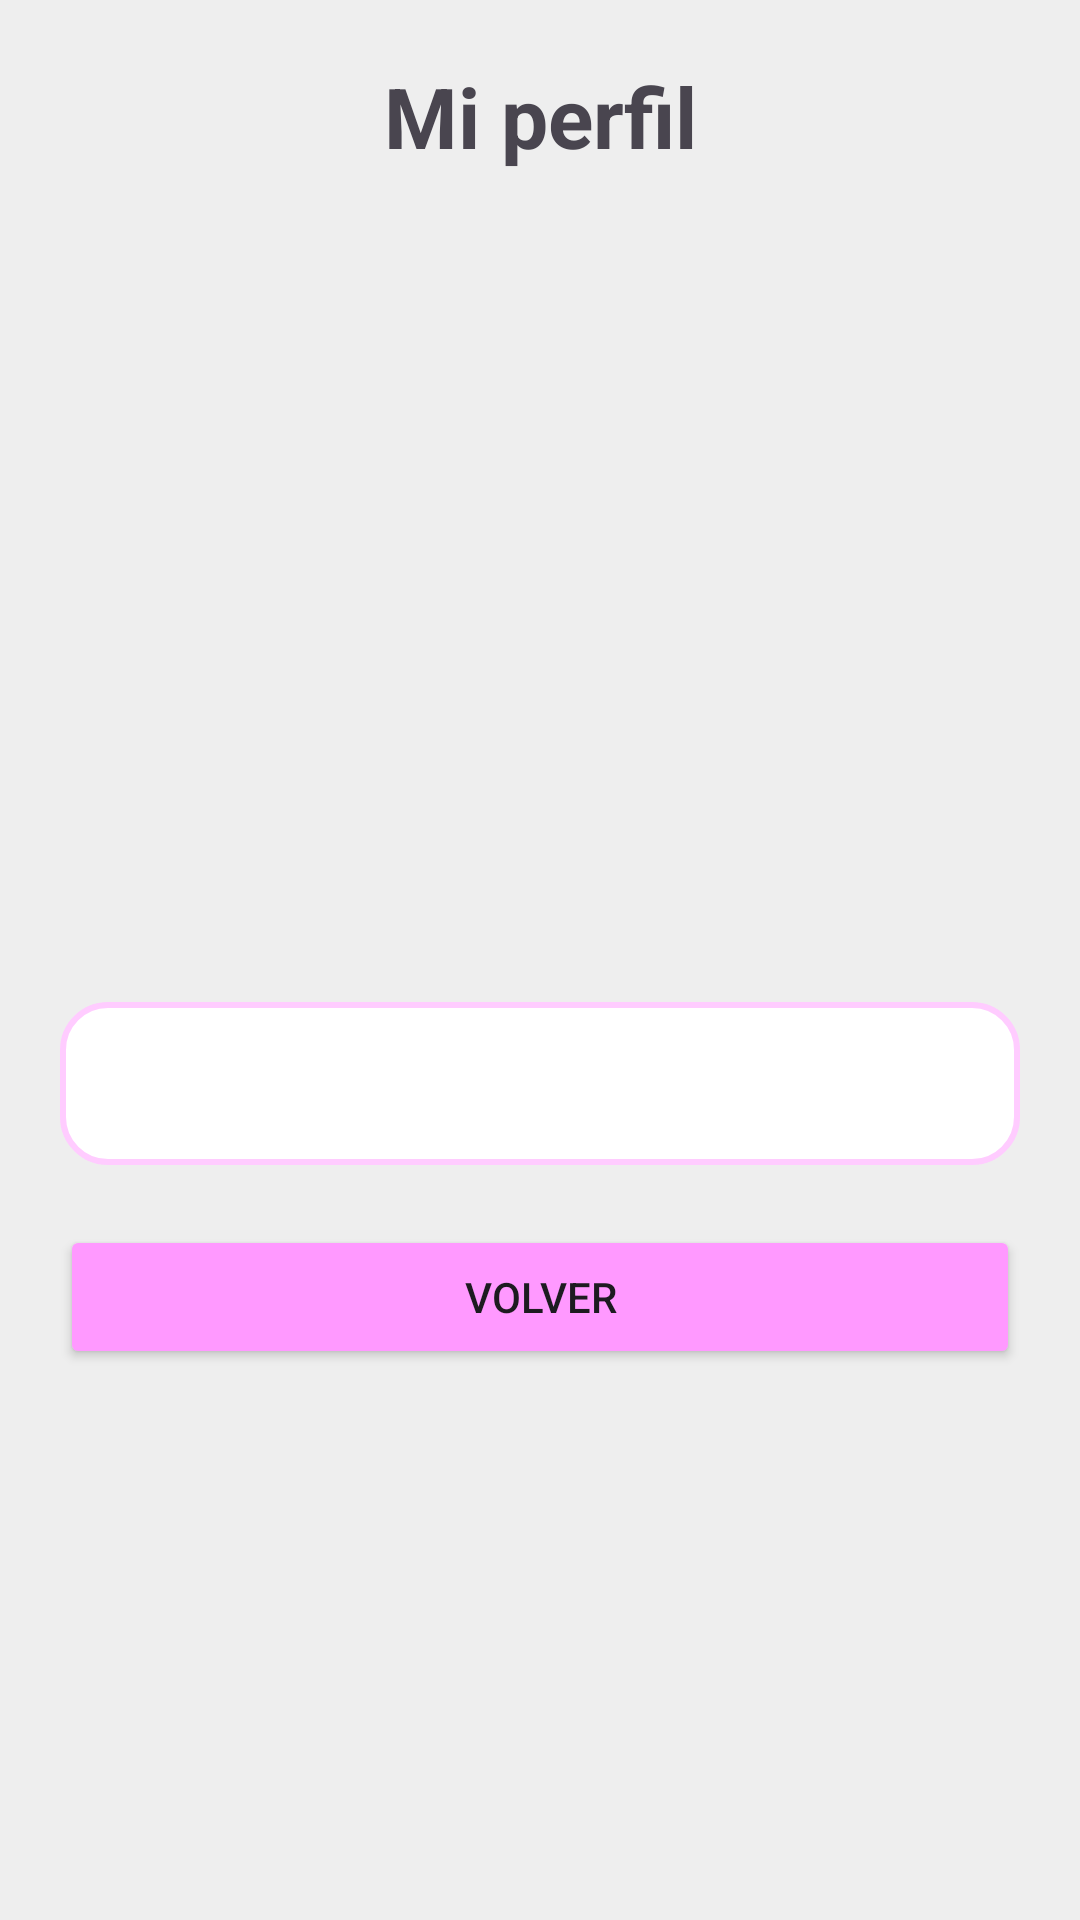

Produce the Android XML layout that renders to this screen, including the resource entries it uses.
<!-- AndroidManifest.xml: application theme Theme.Tasca3 -->
<!-- res/layout/activity_profile.xml -->
<?xml version="1.0" encoding="utf-8"?>
<ScrollView
    xmlns:android="http://schemas.android.com/apk/res/android"
    android:layout_width="match_parent"
    android:layout_height="match_parent"
    android:background="#EEEEEE">

    <LinearLayout
        android:layout_width="match_parent"
        android:layout_height="wrap_content"
        android:orientation="vertical"
        android:padding="20dp">

        <TextView
            android:layout_width="match_parent"
            android:layout_height="wrap_content"
            android:layout_marginBottom="20dp"
            android:gravity="center"
            android:text="Mi perfil"
            android:textSize="28sp"
            android:textStyle="bold" />

        <ImageView
            android:id="@+id/imgPerfil"
            android:layout_width="150dp"
            android:layout_height="150dp"
            android:layout_gravity="center"
            android:scaleType="centerCrop"
            android:contentDescription="Foto de perfil"
            android:layout_marginBottom="20dp"/>

        <TextView
            android:id="@+id/tvNombre"
            android:layout_width="match_parent"
            android:layout_height="wrap_content"
            android:textSize="24sp"
            android:textStyle="bold"
            android:gravity="center"
            android:layout_marginBottom="15dp"/>

        <TextView
            android:id="@+id/tvEmail"
            android:layout_width="match_parent"
            android:layout_height="wrap_content"
            android:textSize="18sp"
            android:gravity="center"
            android:layout_marginBottom="15dp"/>

        <TextView
            android:id="@+id/tvBio"
            android:layout_width="match_parent"
            android:layout_height="wrap_content"
            android:textSize="18sp"
            android:background="@drawable/fondo_campo"
            android:padding="15dp"/>

        <Button
            android:id="@+id/btnVolver"
            android:layout_width="match_parent"
            android:layout_height="wrap_content"
            android:text="Volver"
            android:backgroundTint="#FF99FF"
            android:layout_marginTop="20dp"/>

    </LinearLayout>

</ScrollView>
<!-- resources referenced by this layout -->
<resources>
  <!-- drawable fondo_campo (drawable) -->
  <?xml version="1.0" encoding="utf-8"?>
  <shape xmlns:android="http://schemas.android.com/apk/res/android">
      <solid android:color="#FFFFFF"/>
      <corners android:radius="15dp"/>
      <stroke
          android:width="2dp"
          android:color="#FFCCFF"/>
  </shape>
  <style name="Theme.Tasca3" parent="Base.Theme.Tasca3" />
  <style name="Base.Theme.Tasca3" parent="Theme.Material3.DayNight.NoActionBar">
          
          
      </style>
</resources>
